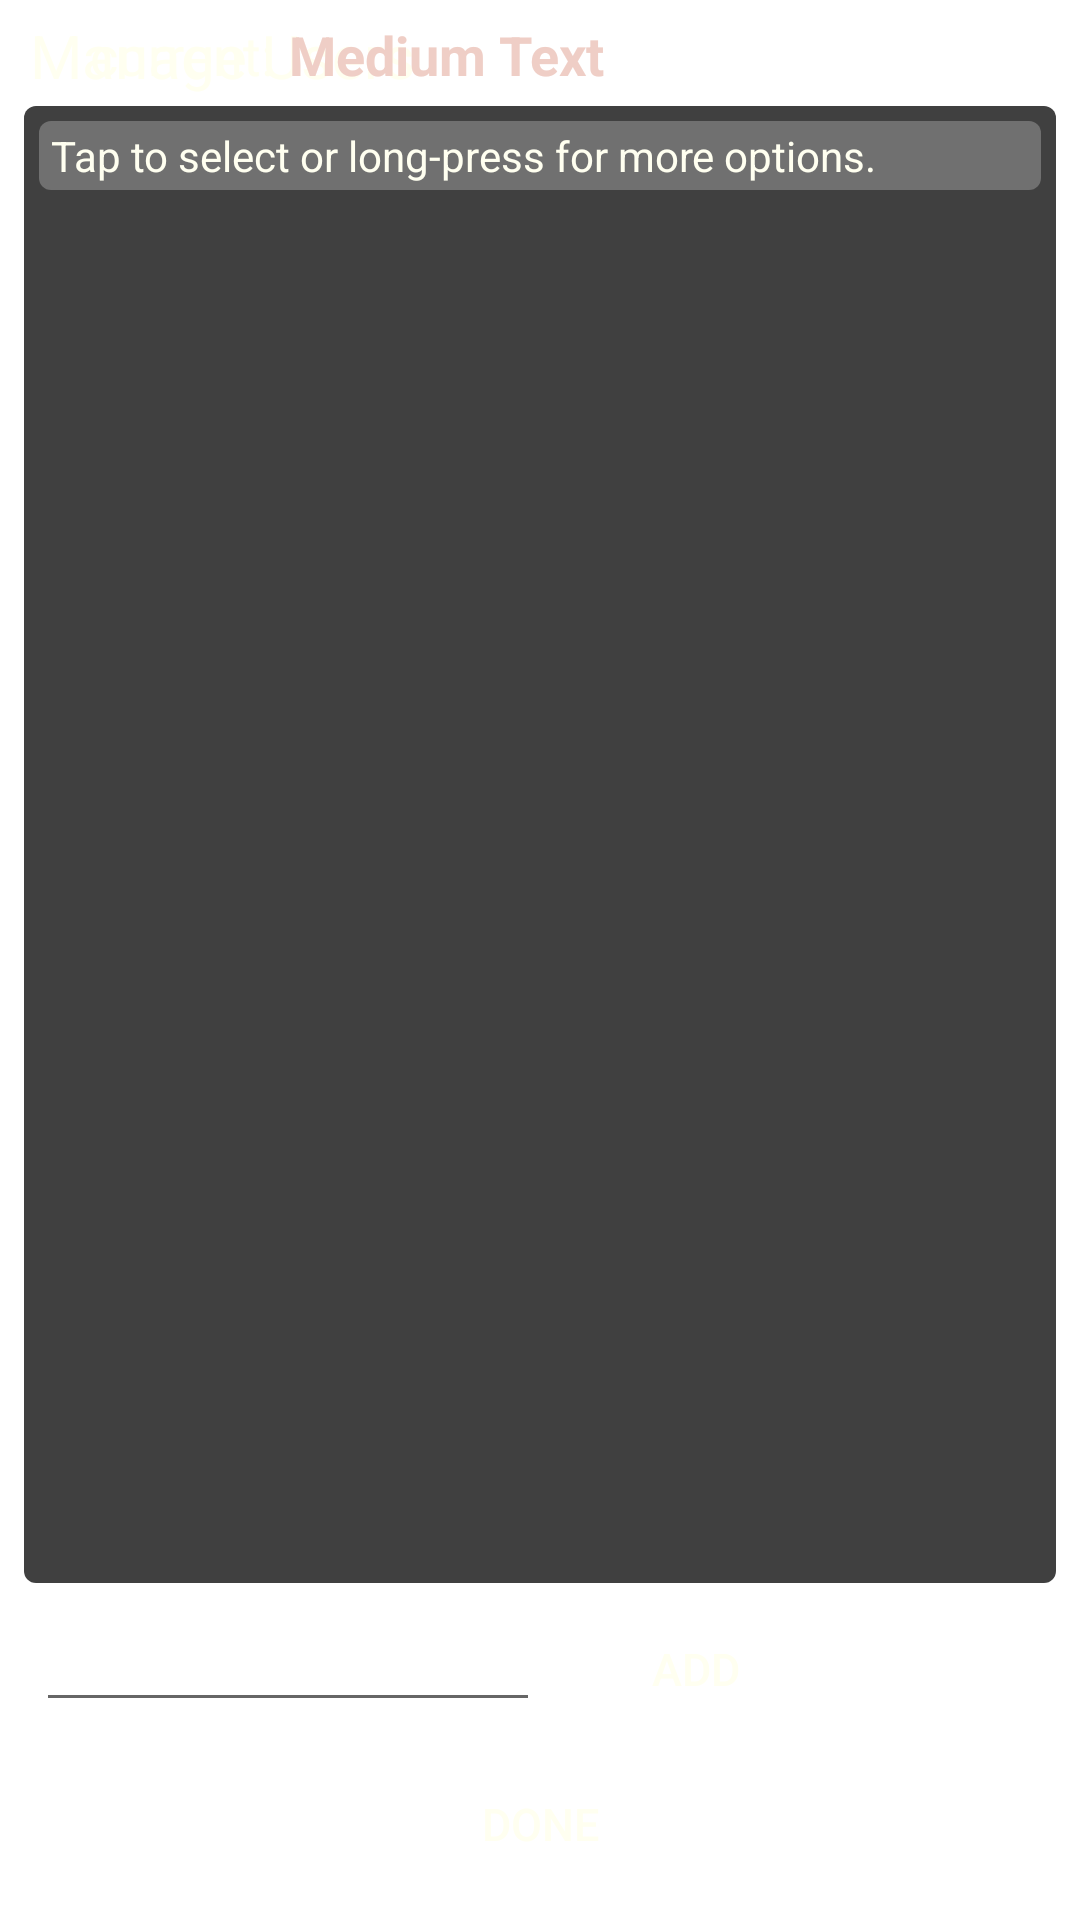

Here is an Android app screen rendered from its layout file. Give the layout XML and the strings, colors and styles it references.
<!-- AndroidManifest.xml: fallback theme Theme.MaterialComponents.DayNight.NoActionBar -->
<!-- res/layout/manage_database.xml -->
<?xml version="1.0" encoding="utf-8"?>
<RelativeLayout xmlns:android="http://schemas.android.com/apk/res/android"
	android:layout_width="match_parent"
	android:layout_height="match_parent" >

	<TextView
		android:id="@+id/manage_db_title_tv"
		android:layout_width="wrap_content"
		android:layout_height="wrap_content"
		android:layout_alignParentLeft="true"
		android:layout_alignParentTop="true"
		android:layout_marginBottom="3dp"
		android:layout_marginLeft="10dp"
		android:layout_marginRight="3dp"
		android:layout_marginTop="5dp"
		style="@style/white_text_large"
		android:text="@string/manage_db_title" />

	<ImageView
		android:id="@+id/manage_db_logo"
		android:layout_width="wrap_content"
		android:layout_height="wrap_content"
		android:layout_alignParentRight="true"
		android:layout_alignParentTop="true"
		android:layout_marginRight="8dp"
		android:layout_marginTop="6dp"
		android:src="@drawable/hpglogo_small" />

	<TextView
		android:id="@+id/manage_db_current_label_tv"
		style="@style/white_text_medium"
		android:layout_width="wrap_content"
		android:layout_height="wrap_content"
		android:layout_alignLeft="@+id/manage_db_title_tv"
		android:layout_below="@+id/manage_db_logo"
		android:layout_marginLeft="20dp"
		android:text="@string/manage_db_current_label" />

	<TextView
		android:id="@+id/manage_db_current_tv"
		style="@style/white_text_medium"
		android:layout_width="wrap_content"
		android:layout_height="wrap_content"
		android:layout_alignBaseline="@+id/manage_db_current_label_tv"
		android:layout_alignBottom="@+id/manage_db_current_label_tv"
		android:layout_marginLeft="5dp"
		android:layout_toRightOf="@+id/manage_db_current_label_tv"
		android:lines="1"
		android:text="Medium Text"
		android:textColor="@color/hpg_orange_desaturated3"
		android:textStyle="bold" />

	<Button
		android:id="@+id/manage_db_done_butt"
		style="@style/white_text_small"
		android:layout_width="match_parent"
		android:layout_height="wrap_content"
		android:layout_alignParentBottom="true"
		android:layout_centerHorizontal="true"
		android:layout_marginBottom="8dp"
		android:layout_marginLeft="40dp"
		android:layout_marginRight="40dp"
		android:layout_marginTop="10dp"
		android:background="@drawable/button_shiny_black"
		android:text="@string/manage_db_done_butt" />

	<EditText
		android:id="@+id/manage_db_add_et"
		android:layout_width="wrap_content"
		android:layout_height="wrap_content"
		android:layout_above="@id/manage_db_done_butt"
		android:layout_alignParentLeft="true"
		android:layout_marginLeft="12dp"
		android:maxLines="1"
		android:minEms="8" />

	<Button
		android:id="@+id/manage_db_add_butt"
		style="@style/white_text_small"
		android:layout_width="wrap_content"
		android:layout_height="wrap_content"
		android:layout_above="@id/manage_db_done_butt"
		android:layout_alignBaseline="@id/manage_db_add_et"
		android:layout_marginLeft="8dp"
		android:layout_toRightOf="@id/manage_db_add_et"
		android:background="@drawable/button_shiny_black"
		android:paddingLeft="15dp"
		android:paddingRight="15dp"
		android:text="@string/manage_db_add_butt" />

	<LinearLayout
		android:id="@+id/manage_db_list_ll"
		android:layout_width="fill_parent"
		android:layout_height="wrap_content"
		android:layout_above="@id/manage_db_add_et"
		android:layout_below="@id/manage_db_current_tv"
		android:layout_marginBottom="5dp"
		android:layout_marginLeft="8dp"
		android:layout_marginRight="8dp"
		android:layout_marginTop="5dp"
		android:background="@drawable/rounded_edges_dark"
		android:orientation="vertical"
		android:padding="5dp" >

		<TextView
			style="@style/white_text_smaller"
			android:layout_width="fill_parent"
			android:layout_height="wrap_content"
			android:background="@drawable/rounded_edges_medium"
			android:paddingBottom="2dp"
			android:paddingLeft="4dp"
			android:paddingRight="4dp"
			android:paddingTop="2dp"
			android:text="@string/manage_db_list_instructions" />

		<ListView
			android:id="@+id/manage_db_list_lv"
			android:layout_width="fill_parent"
			android:layout_height="wrap_content"
			android:choiceMode="singleChoice"
			android:cacheColorHint="#00000000"
			/>

	</LinearLayout>


</RelativeLayout>
<!-- resources referenced by this layout -->
<resources>
  <color name="hpg_orange_desaturated3">#efcec6</color>
  <!-- drawable button_shiny_black (drawable) -->
  <?xml version="1.0" encoding="utf-8"?>
  <selector xmlns:android="http://schemas.android.com/apk/res/android" >
  	<item
  	    android:state_focused="true"
  	    android:state_pressed="false" 
  	    android:drawable="@drawable/button_shiny_black_no_logo_focused"
          />
      	<item
  	    android:state_pressed="true" 
  	    android:drawable="@drawable/button_shiny_black_no_logo_pressed"
          />
  	<item 
          android:state_enabled="false" 
  	    android:drawable="@drawable/button_shiny_black_no_logo_disabled"
          />
  	<item 
  	    android:drawable="@drawable/button_shiny_black_no_logo_normal"
  	/>
  </selector>
  <!-- drawable rounded_edges_dark (drawable) -->
  <?xml version="1.0" encoding="utf-8"?>
  <shape xmlns:android="http://schemas.android.com/apk/res/android" >
  
  	<solid android:color="@color/gray_dark" />
  
  	<corners
  		android:radius="4dp"
  		/>
  
  	<padding
  		android:bottom="0dp"
  		android:left="0dp"
  		android:right="0dp"
  		android:top="0dp" />
  
  
  </shape>
  <!-- drawable rounded_edges_medium (drawable) -->
  <?xml version="1.0" encoding="utf-8"?>
  <shape xmlns:android="http://schemas.android.com/apk/res/android" >
  
  	<solid android:color="@color/gray_medium" />
  
  	<corners
  		android:radius="4dp"
  		/>
  
  	<padding
  		android:bottom="0dp"
  		android:left="0dp"
  		android:right="0dp"
  		android:top="0dp" />
  
  
  </shape>
  <string name="manage_db_add_butt">add</string>
  <string name="manage_db_current_label">current\u003a</string>
  <string name="manage_db_done_butt">done</string>
  <string name="manage_db_list_instructions">
  		Tap to select or long-press for more options.
  	</string>
  <string name="manage_db_title">Manage Users</string>
  <style name="white_text_large" parent="@android:style/TextAppearance">
  		<item name="android:textColor">@color/ivory</item>
  		<item name="android:textSize">20sp</item>
  	</style>
  <style name="white_text_medium" parent="@android:style/TextAppearance">
  		<item name="android:textColor">@color/ivory</item>
  		<item name="android:textSize">18sp</item>
  	</style>
  <style name="white_text_small" parent="@android:style/TextAppearance">
  		<item name="android:textColor">@color/ivory</item>
  		<item name="android:textSize">15sp</item>
  	</style>
  <style name="white_text_smaller" parent="@android:style/TextAppearance">
  		<item name="android:textColor">@color/ivory</item>
  		<item name="android:textSize">14sp</item>
  	</style>
  <color name="gray_dark">#404040</color>
  <color name="gray_medium">#707070</color>
  <color name="ivory">#fffff0</color>
</resources>
